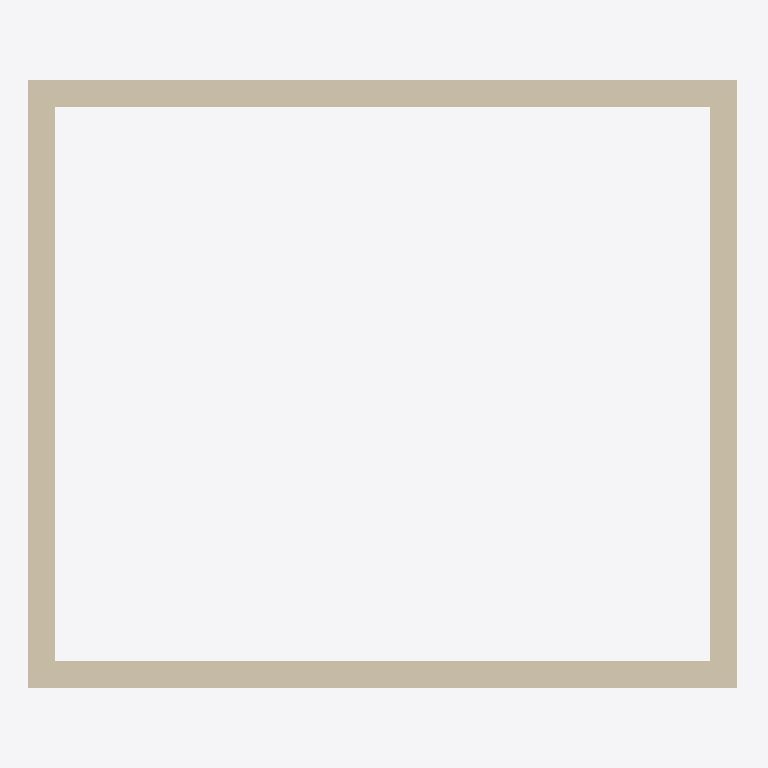
Plan cut of the same IFC building model at storey 'L2' (level 3.00 m, cut at 4.40 m), seen from above with north up, elements coloured by IFC class (only those large enough to see are counted): 4 walls (beige). No cut surface shows.
Extent 5.3 m × 4.5 m × 3.0 m (x, y, z). Storeys (2): L1 at 0.00 m; L2 at 3.00 m. Elements (6): 4 IfcWall, 2 IfcWindow.

HEADER;
FILE_DESCRIPTION(('ViewDefinition [CoordinationView]','RevitIdentifiers [ContentGUID: cbb0ae2e-6350-4225-8ca4-af668662c38d, VersionGUID: 901d1427-905e-4a8c-b3be-c5cabaaa3046, NumberOfSaves: 23]','CoordinateReference [CoordinateBase: Shared Coordinates]'),'2;1');
FILE_NAME('01_02_013.ifc','2026-01-19T16:30:37+01:00',(''),(''),'ODA SDAI 24.6','Autodesk Revit 24.3.30.11 (ENU) - IFC 24.3.30.11','');
FILE_SCHEMA(('IFC4X3'));
ENDSEC;
DATA;
#27=IFCPROJECT('3BiAukOr129OoahsPvdJnz',#18,'Project Number',$,$,'Project Name','Project Status',(#22),#498);
#42=IFCSITE('3BiAukOr129OoahsPvdJn$',#18,'Default',$,$,#41,$,$,.ELEMENT.,(42,21,31,401672),(-71,-3,-24,-345703),0.0,$,$);
#32=IFCBUILDING('3BiAukOr129OoahsPvdJny',#18,'Building Name',$,$,#30,$,'Building Name',.ELEMENT.,$,$,#31);
#35=IFCBUILDINGSTOREY('2JF4e6axWHqu3u0C1FZlmi',#18,'L1',$,'Level:8mm Head',#34,$,'L1',.ELEMENT.,0.0);
#39=IFCBUILDINGSTOREY('1ZGO8hrFCHqw0v0026FpFv',#18,'L2',$,'Level:8mm Head',#38,$,'L2',.ELEMENT.,3000.0);
#109=IFCWALL('0HbU4cYqD2SBtSJYoQ_eY6',#18,'Basic Wall:Generic - 200mm:1602387',$,'Basic Wall:Generic - 200mm',#97,#108,'1602387',.NOTDEFINED.);
#153=IFCWALL('0HbU4cYqD2SBtSJYoQ_eXy',#18,'Basic Wall:Generic - 200mm:1602473',$,'Basic Wall:Generic - 200mm',#141,#152,'1602473',.NOTDEFINED.);
#73=IFCWALL('0HbU4cYqD2SBtSJYoQ_eZD',#18,'Basic Wall:Generic - 200mm:1602328',$,'Basic Wall:Generic - 200mm',#57,#72,'1602328',.NOTDEFINED.);
#131=IFCWALL('0HbU4cYqD2SBtSJYoQ_eXK',#18,'Basic Wall:Generic - 200mm:1602433',$,'Basic Wall:Generic - 200mm',#119,#130,'1602433',.NOTDEFINED.);
ENDSEC;
